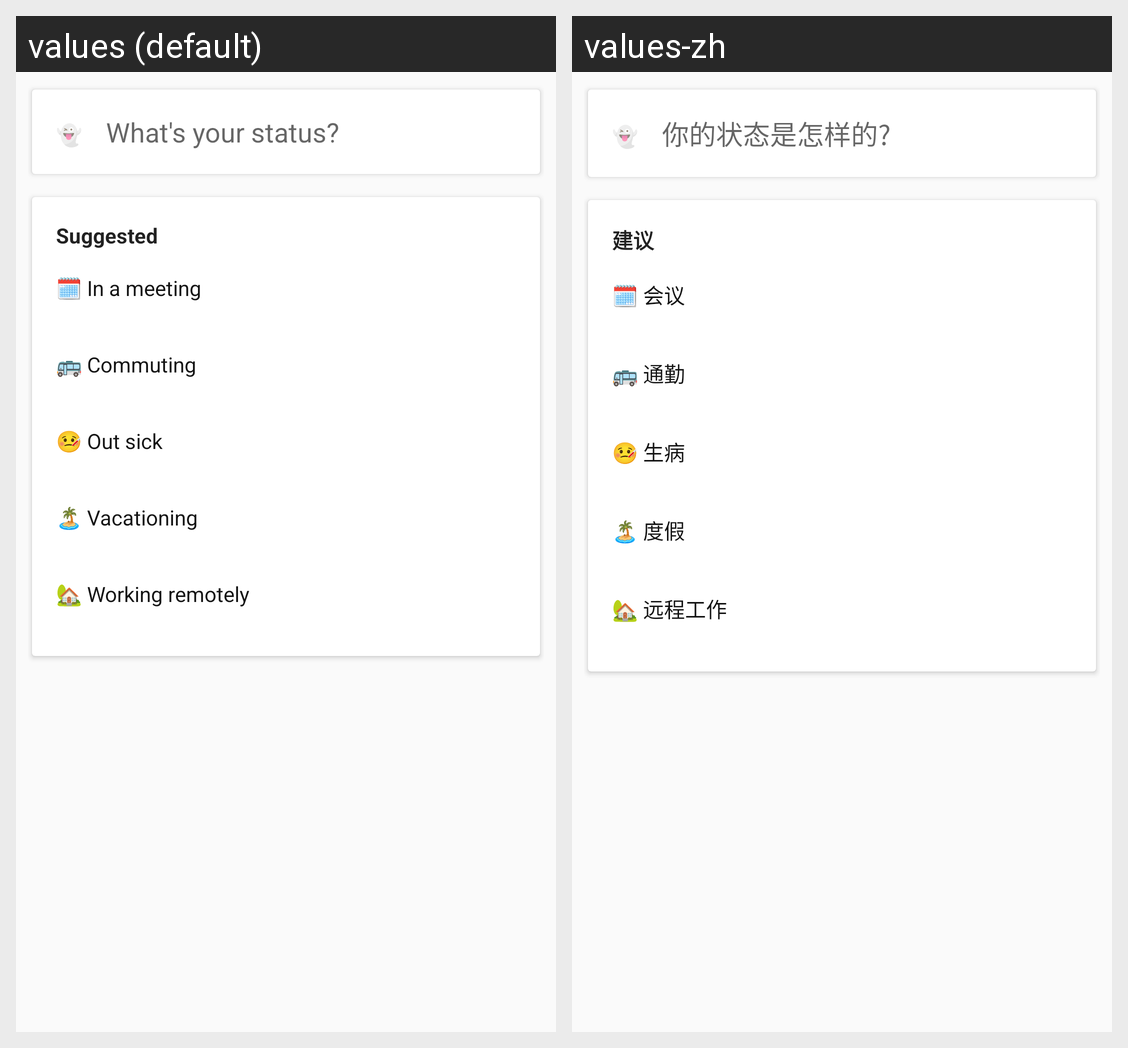

This grid shows one Android layout under two languages. Give, for every string resource on the screen, its name, the default text and each shown locale's text.
Android screen res/layout/fragment_set_status.xml rendered under 2 locales, left to right: values (default), values-zh. Device: Nexus 5 (rendered at 1080×1920; each locale shown at half size, 540×960, under a caption strip naming it); theme AppTheme.DarkStatusBar.
Strings drawn on this screen, with the default value and each locale's value (text and hints the layout hard-codes, and strings that could not be matched under every locale, appear in the picture but are not listed):

emoji_ghost
  values: 👻
  values-zh: 👻

whats_your_status
  values: What's your status?
  values-zh: 你的状态是怎样的?

suggested
  values: Suggested
  values-zh: 建议

in_a_meeting
  values: 🗓 In a meeting
  values-zh: 🗓 会议

commuting
  values: 🚌 Commuting
  values-zh: 🚌 通勤

out_sick
  values: 🤒 Out sick
  values-zh: 🤒 生病

vacationing
  values: 🏝 Vacationing
  values-zh: 🏝 度假

working_remotely
  values: 🏡 Working remotely
  values-zh: 🏡 远程工作
